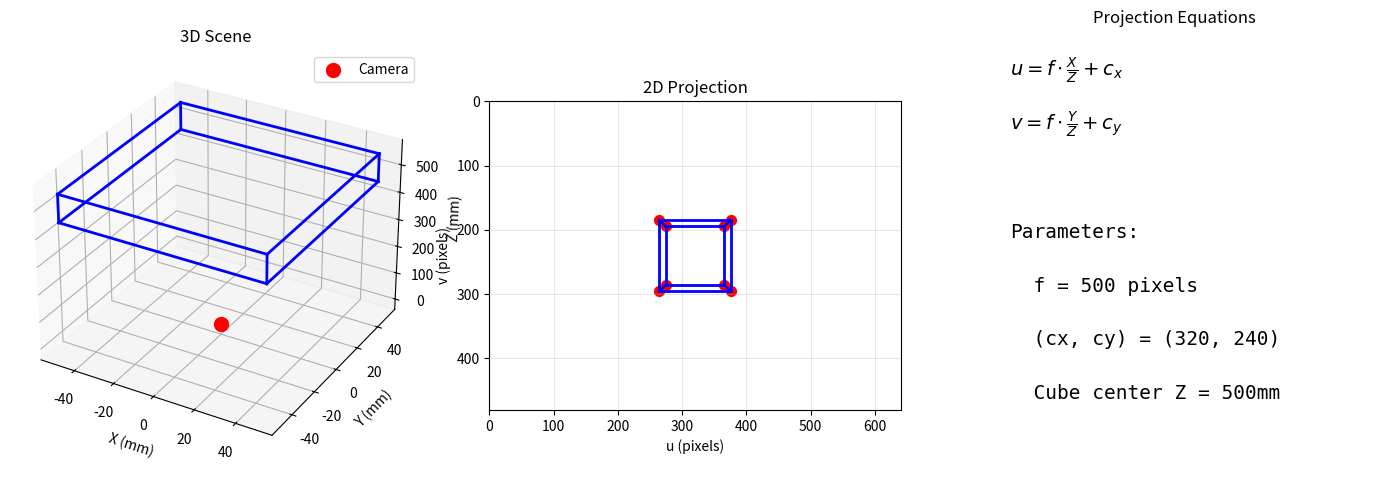
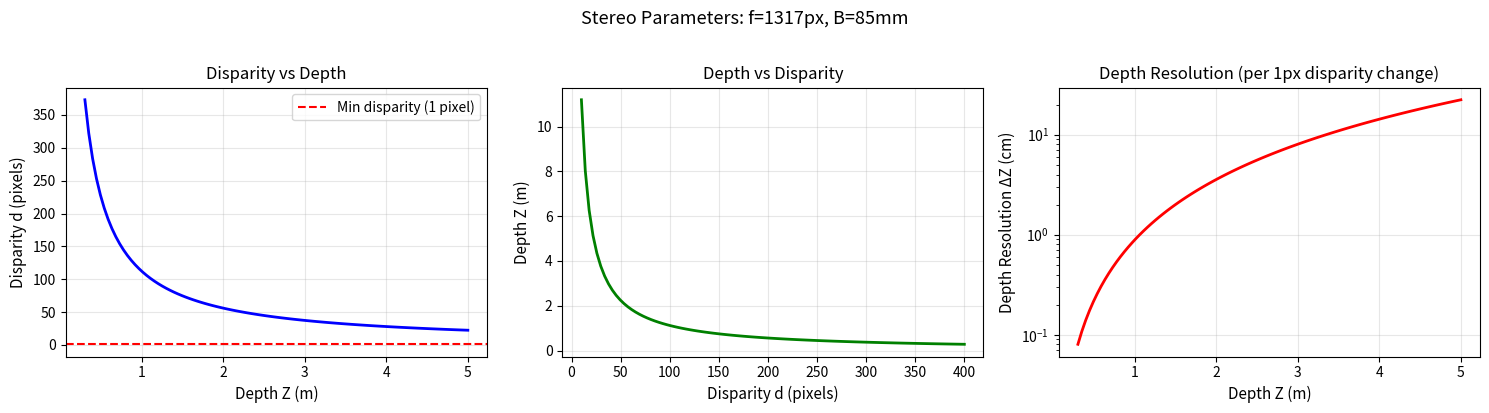
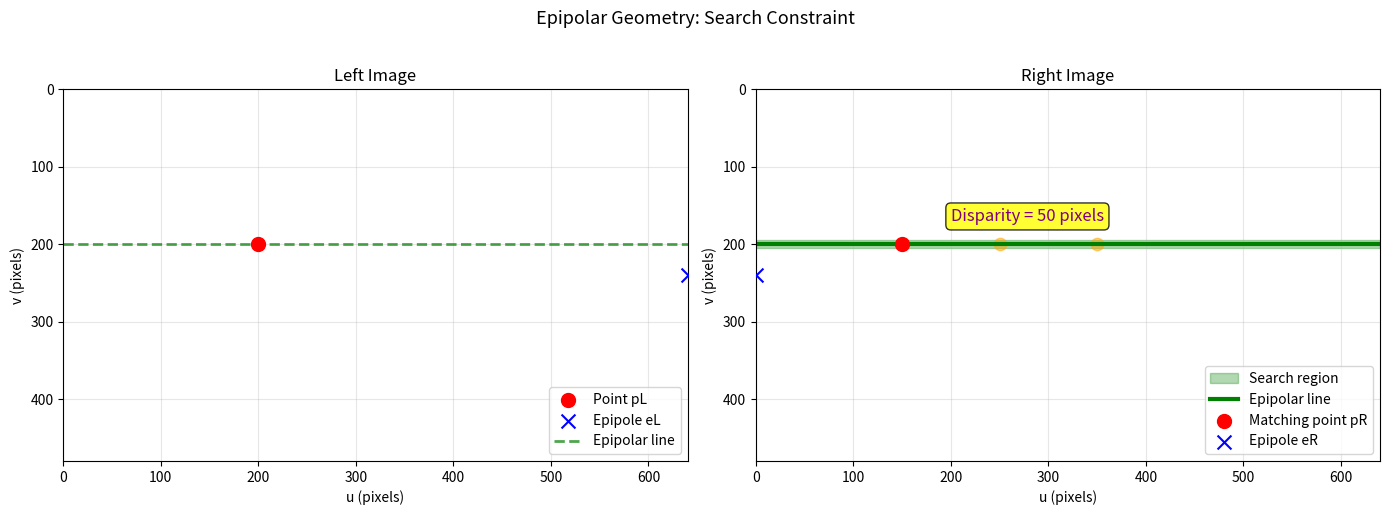
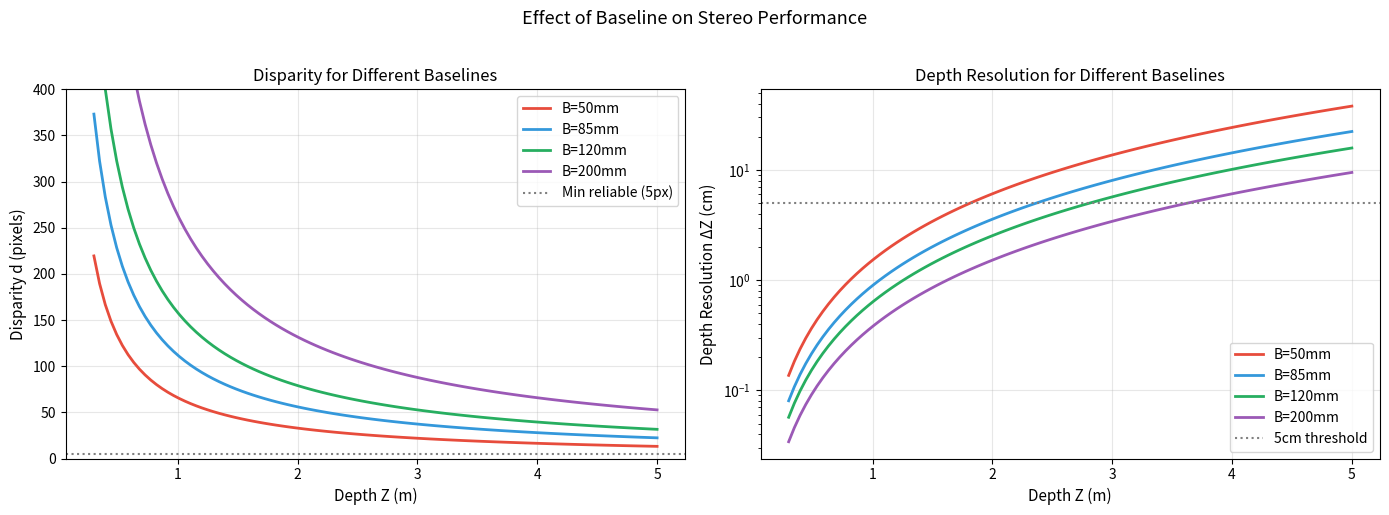
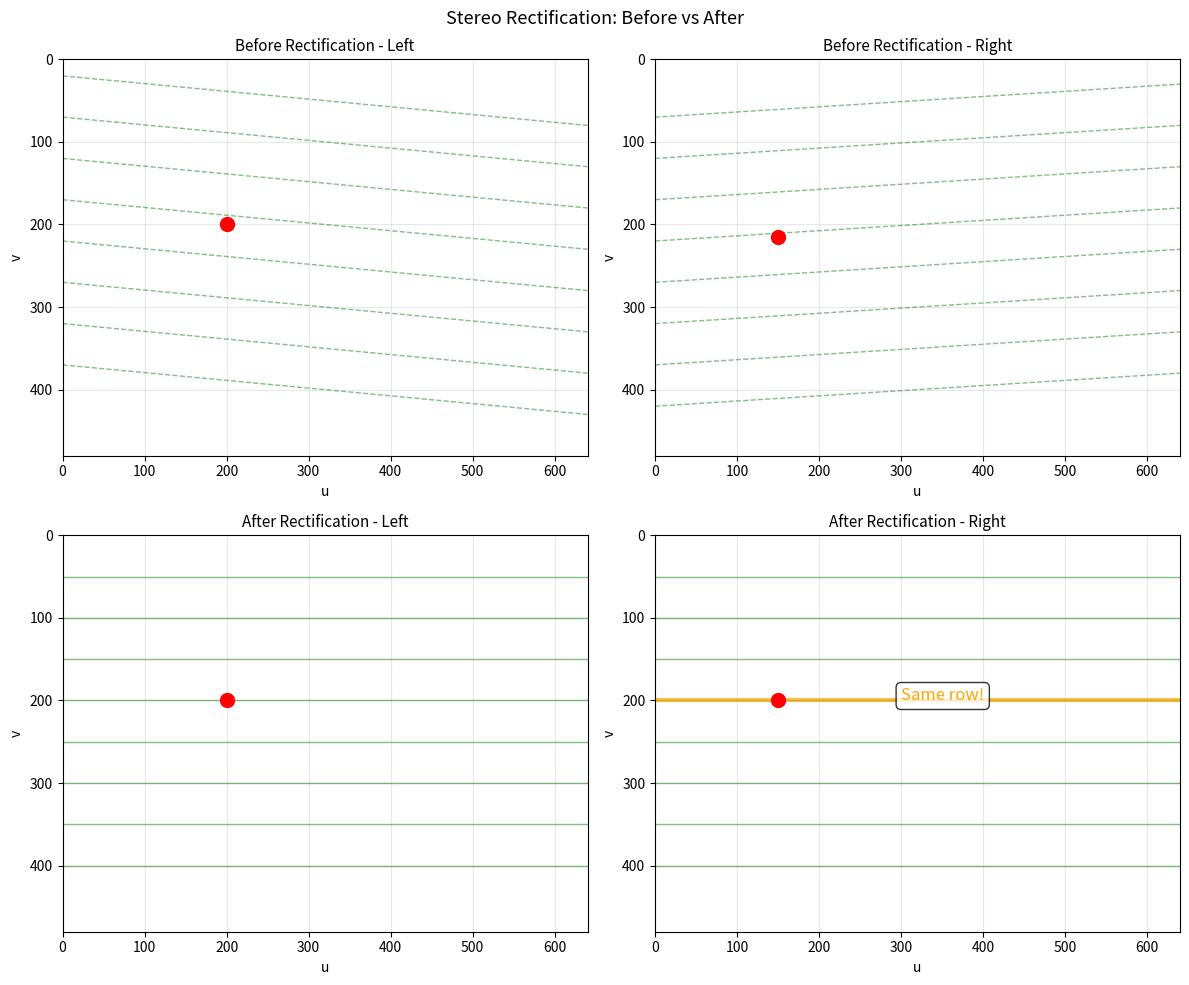

These figures' Python source, in order:
"""
theory_visualization.py
Module 01: 스테레오 비전 이론 기초 - 시각화 코드

핀홀 카메라 모델, 시차-깊이 관계, 에피폴라 기하학을 시각화합니다.
"""

import numpy as np
import matplotlib.pyplot as plt
from mpl_toolkits.mplot3d import Axes3D


def visualize_pinhole_projection():
    """핀홀 카메라 투영 원리 시각화"""
    
    # 카메라 파라미터
    f = 500  # 초점거리 (픽셀)
    cx, cy = 320, 240  # 주점
    
    # 3D 점들 (정육면체)
    cube_size = 100
    cube_center = np.array([0, 0, 500])  # 카메라 앞 500mm
    
    # 정육면체 꼭짓점
    vertices = np.array([
        [-1, -1, -1], [1, -1, -1], [1, 1, -1], [-1, 1, -1],
        [-1, -1, 1], [1, -1, 1], [1, 1, 1], [-1, 1, 1]
    ]) * cube_size / 2 + cube_center
    
    # 투영 함수
    def project(points_3d, f, cx, cy):
        """3D 점을 2D 이미지로 투영"""
        X, Y, Z = points_3d[:, 0], points_3d[:, 1], points_3d[:, 2]
        u = f * X / Z + cx
        v = f * Y / Z + cy
        return np.column_stack([u, v])
    
    projected = project(vertices, f, cx, cy)
    
    # 시각화
    fig = plt.figure(figsize=(14, 5))
    
    # 3D 뷰
    ax1 = fig.add_subplot(131, projection='3d')
    ax1.set_title('3D Scene', fontsize=12)
    
    # 정육면체 모서리
    edges = [
        [0,1], [1,2], [2,3], [3,0],  # 앞면
        [4,5], [5,6], [6,7], [7,4],  # 뒷면
        [0,4], [1,5], [2,6], [3,7]   # 연결
    ]
    
    for edge in edges:
        ax1.plot3D(*zip(vertices[edge[0]], vertices[edge[1]]), 'b-', linewidth=2)
    
    # 카메라 위치
    ax1.scatter([0], [0], [0], color='red', s=100, label='Camera')
    ax1.set_xlabel('X (mm)')
    ax1.set_ylabel('Y (mm)')
    ax1.set_zlabel('Z (mm)')
    ax1.legend()
    
    # 2D 투영 결과
    ax2 = fig.add_subplot(132)
    ax2.set_title('2D Projection', fontsize=12)
    
    for edge in edges:
        ax2.plot(*zip(projected[edge[0]], projected[edge[1]]), 'b-', linewidth=2)
    
    ax2.scatter(projected[:, 0], projected[:, 1], color='red', s=50)
    ax2.set_xlim(0, 640)
    ax2.set_ylim(480, 0)  # 이미지 좌표계 (y 반전)
    ax2.set_xlabel('u (pixels)')
    ax2.set_ylabel('v (pixels)')
    ax2.set_aspect('equal')
    ax2.grid(True, alpha=0.3)
    
    # 투영 수식
    ax3 = fig.add_subplot(133)
    ax3.axis('off')
    ax3.set_title('Projection Equations', fontsize=12)
    
    equations = [
        r'$u = f \cdot \frac{X}{Z} + c_x$',
        r'$v = f \cdot \frac{Y}{Z} + c_y$',
        '',
        f'Parameters:',
        f'  f = {f} pixels',
        f'  (cx, cy) = ({cx}, {cy})',
        f'  Cube center Z = {cube_center[2]}mm'
    ]
    
    for i, eq in enumerate(equations):
        ax3.text(0.1, 0.9 - i*0.12, eq, fontsize=14, 
                transform=ax3.transAxes, family='monospace')
    
    plt.tight_layout()
    plt.savefig('pinhole_projection.png', dpi=150, bbox_inches='tight')
    plt.show()
    print("✅ 저장됨: pinhole_projection.png")


def visualize_disparity_depth_relationship():
    """시차-깊이 관계 시각화"""
    
    # 파라미터 (USB 웹캠 기준)
    f = 1317  # 초점거리 (픽셀)
    B = 85    # 베이스라인 (mm)
    
    # 거리 범위
    Z = np.linspace(300, 5000, 100)  # 0.3m ~ 5m
    
    # 시차 계산
    d = f * B / Z
    
    # 깊이 분해능 (시차 1픽셀 변화 시)
    delta_Z = Z**2 / (f * B)
    
    fig, axes = plt.subplots(1, 3, figsize=(15, 4))
    
    # 시차 vs 깊이
    ax1 = axes[0]
    ax1.plot(Z/1000, d, 'b-', linewidth=2)
    ax1.set_xlabel('Depth Z (m)', fontsize=11)
    ax1.set_ylabel('Disparity d (pixels)', fontsize=11)
    ax1.set_title('Disparity vs Depth', fontsize=12)
    ax1.grid(True, alpha=0.3)
    ax1.axhline(y=1, color='r', linestyle='--', label='Min disparity (1 pixel)')
    ax1.legend()
    
    # 깊이 vs 시차 (역관계)
    ax2 = axes[1]
    d_range = np.linspace(10, 400, 100)
    Z_from_d = f * B / d_range
    ax2.plot(d_range, Z_from_d/1000, 'g-', linewidth=2)
    ax2.set_xlabel('Disparity d (pixels)', fontsize=11)
    ax2.set_ylabel('Depth Z (m)', fontsize=11)
    ax2.set_title('Depth vs Disparity', fontsize=12)
    ax2.grid(True, alpha=0.3)
    
    # 깊이 분해능
    ax3 = axes[2]
    ax3.semilogy(Z/1000, delta_Z/10, 'r-', linewidth=2)
    ax3.set_xlabel('Depth Z (m)', fontsize=11)
    ax3.set_ylabel('Depth Resolution ΔZ (cm)', fontsize=11)
    ax3.set_title('Depth Resolution (per 1px disparity change)', fontsize=12)
    ax3.grid(True, alpha=0.3)
    
    plt.suptitle(f'Stereo Parameters: f={f}px, B={B}mm', fontsize=13, y=1.02)
    plt.tight_layout()
    plt.savefig('disparity_depth_analysis.png', dpi=150, bbox_inches='tight')
    plt.show()
    
    # 수치 테이블 출력
    print("\n" + "="*60)
    print(f"거리별 시차 및 깊이 분해능 (f={f}px, B={B}mm)")
    print("="*60)
    print(f"{'거리(m)':<10} {'시차(px)':<12} {'분해능(cm)':<12}")
    print("-"*60)
    
    for z_m in [0.3, 0.5, 1.0, 2.0, 3.0, 5.0]:
        z_mm = z_m * 1000
        disp = f * B / z_mm
        resolution = (z_mm**2) / (f * B) / 10  # cm로 변환
        print(f"{z_m:<10.1f} {disp:<12.1f} {resolution:<12.2f}")
    
    print("\n✅ 저장됨: disparity_depth_analysis.png")


def visualize_epipolar_geometry():
    """에피폴라 기하학 시각화"""
    
    fig, axes = plt.subplots(1, 2, figsize=(14, 5))
    
    # 왼쪽 이미지
    ax1 = axes[0]
    ax1.set_xlim(0, 640)
    ax1.set_ylim(480, 0)
    ax1.set_title('Left Image', fontsize=12)
    ax1.set_xlabel('u (pixels)')
    ax1.set_ylabel('v (pixels)')
    
    # 점 pL 표시
    pL = np.array([200, 200])
    ax1.scatter(*pL, color='red', s=100, zorder=5, label='Point pL')
    
    # 에피폴 (오른쪽 카메라 중심의 투영)
    eL = np.array([640, 240])
    ax1.scatter(*eL, color='blue', s=100, marker='x', zorder=5, label='Epipole eL')
    
    # 에피폴라 라인
    ax1.plot([0, 640], [200, 200], 'g--', linewidth=2, alpha=0.7, label='Epipolar line')
    ax1.legend(loc='lower right')
    ax1.grid(True, alpha=0.3)
    
    # 오른쪽 이미지
    ax2 = axes[1]
    ax2.set_xlim(0, 640)
    ax2.set_ylim(480, 0)
    ax2.set_title('Right Image', fontsize=12)
    ax2.set_xlabel('u (pixels)')
    ax2.set_ylabel('v (pixels)')
    
    # 에피폴라 라인 (수평) - 검색 영역 표시
    ax2.axhspan(195, 205, alpha=0.3, color='green', label='Search region')
    ax2.plot([0, 640], [200, 200], 'g-', linewidth=3, label='Epipolar line')
    
    # 가능한 대응점들
    possible_pR = [(150, 200), (250, 200), (350, 200)]
    for p in possible_pR:
        ax2.scatter(*p, color='orange', s=80, alpha=0.5)
    
    # 실제 대응점
    pR = np.array([150, 200])
    ax2.scatter(*pR, color='red', s=100, zorder=5, label='Matching point pR')
    
    # 에피폴
    eR = np.array([0, 240])
    ax2.scatter(*eR, color='blue', s=100, marker='x', zorder=5, label='Epipole eR')
    
    ax2.legend(loc='lower right')
    ax2.grid(True, alpha=0.3)
    
    # 시차 표시
    disparity = pL[0] - pR[0]
    ax2.annotate(f'Disparity = {disparity} pixels', 
                xy=(200, 170), fontsize=12, color='purple',
                bbox=dict(boxstyle='round', facecolor='yellow', alpha=0.8))
    
    plt.suptitle('Epipolar Geometry: Search Constraint', fontsize=13, y=1.02)
    plt.tight_layout()
    plt.savefig('epipolar_geometry.png', dpi=150, bbox_inches='tight')
    plt.show()
    print("✅ 저장됨: epipolar_geometry.png")


def visualize_baseline_effect():
    """베이스라인이 측정 성능에 미치는 영향"""
    
    f = 1317  # 고정 초점거리
    baselines = [50, 85, 120, 200]  # mm
    Z = np.linspace(300, 5000, 100)
    
    fig, axes = plt.subplots(1, 2, figsize=(14, 5))
    
    # 시차 비교
    ax1 = axes[0]
    colors = ['#e74c3c', '#3498db', '#27ae60', '#9b59b6']
    for B, color in zip(baselines, colors):
        d = f * B / Z
        ax1.plot(Z/1000, d, linewidth=2, color=color, label=f'B={B}mm')
    
    ax1.set_xlabel('Depth Z (m)', fontsize=11)
    ax1.set_ylabel('Disparity d (pixels)', fontsize=11)
    ax1.set_title('Disparity for Different Baselines', fontsize=12)
    ax1.axhline(y=5, color='gray', linestyle=':', label='Min reliable (5px)')
    ax1.legend()
    ax1.grid(True, alpha=0.3)
    ax1.set_ylim(0, 400)
    
    # 깊이 분해능 비교
    ax2 = axes[1]
    for B, color in zip(baselines, colors):
        delta_Z = Z**2 / (f * B) / 10  # cm
        ax2.semilogy(Z/1000, delta_Z, linewidth=2, color=color, label=f'B={B}mm')
    
    ax2.set_xlabel('Depth Z (m)', fontsize=11)
    ax2.set_ylabel('Depth Resolution ΔZ (cm)', fontsize=11)
    ax2.set_title('Depth Resolution for Different Baselines', fontsize=12)
    ax2.axhline(y=5, color='gray', linestyle=':', label='5cm threshold')
    ax2.legend()
    ax2.grid(True, alpha=0.3)
    
    plt.suptitle('Effect of Baseline on Stereo Performance', fontsize=13, y=1.02)
    plt.tight_layout()
    plt.savefig('baseline_effect.png', dpi=150, bbox_inches='tight')
    plt.show()
    print("✅ 저장됨: baseline_effect.png")


def visualize_stereo_rectification():
    """스테레오 정류 전후 비교"""
    
    fig, axes = plt.subplots(2, 2, figsize=(12, 10))
    
    # 정류 전 - 왼쪽
    ax1 = axes[0, 0]
    ax1.set_xlim(0, 640)
    ax1.set_ylim(480, 0)
    ax1.set_title('Before Rectification - Left', fontsize=11)
    
    # 기울어진 에피폴라 라인들
    for y in range(50, 450, 50):
        x1, y1 = 0, y - 30
        x2, y2 = 640, y + 30
        ax1.plot([x1, x2], [y1, y2], 'g--', alpha=0.5, linewidth=1)
    
    ax1.scatter([200], [200], color='red', s=100, zorder=5)
    ax1.set_xlabel('u')
    ax1.set_ylabel('v')
    
    # 정류 전 - 오른쪽
    ax2 = axes[0, 1]
    ax2.set_xlim(0, 640)
    ax2.set_ylim(480, 0)
    ax2.set_title('Before Rectification - Right', fontsize=11)
    
    for y in range(50, 450, 50):
        x1, y1 = 0, y + 20
        x2, y2 = 640, y - 20
        ax2.plot([x1, x2], [y1, y2], 'g--', alpha=0.5, linewidth=1)
    
    ax2.scatter([150], [215], color='red', s=100, zorder=5)
    ax2.set_xlabel('u')
    ax2.set_ylabel('v')
    
    # 정류 후 - 왼쪽
    ax3 = axes[1, 0]
    ax3.set_xlim(0, 640)
    ax3.set_ylim(480, 0)
    ax3.set_title('After Rectification - Left', fontsize=11)
    
    for y in range(50, 450, 50):
        ax3.axhline(y=y, color='g', linestyle='-', alpha=0.5, linewidth=1)
    
    ax3.scatter([200], [200], color='red', s=100, zorder=5)
    ax3.set_xlabel('u')
    ax3.set_ylabel('v')
    
    # 정류 후 - 오른쪽
    ax4 = axes[1, 1]
    ax4.set_xlim(0, 640)
    ax4.set_ylim(480, 0)
    ax4.set_title('After Rectification - Right', fontsize=11)
    
    for y in range(50, 450, 50):
        ax4.axhline(y=y, color='g', linestyle='-', alpha=0.5, linewidth=1)
    
    # 같은 행에 대응점
    ax4.scatter([150], [200], color='red', s=100, zorder=5)
    ax4.axhline(y=200, color='orange', linewidth=3, alpha=0.7)
    ax4.set_xlabel('u')
    ax4.set_ylabel('v')
    
    # 연결선 (같은 행임을 강조)
    ax4.annotate('Same row!', xy=(300, 200), fontsize=12, color='orange',
                bbox=dict(boxstyle='round', facecolor='white', alpha=0.8))
    
    for ax in axes.flat:
        ax.grid(True, alpha=0.3)
    
    plt.suptitle('Stereo Rectification: Before vs After', fontsize=13)
    plt.tight_layout()
    plt.savefig('stereo_rectification.png', dpi=150, bbox_inches='tight')
    plt.show()
    print("✅ 저장됨: stereo_rectification.png")


def calculate_depth_from_disparity(d, f=1317, B=85):
    """
    시차로부터 깊이 계산
    
    Parameters:
    - d: 시차 (픽셀)
    - f: 초점거리 (픽셀, default: 1317)
    - B: 베이스라인 (mm, default: 85)
    
    Returns:
    - Z: 깊이 (mm)
    """
    if d <= 0:
        return float('inf')
    return f * B / d


def calculate_disparity_from_depth(Z, f=1317, B=85):
    """
    깊이로부터 시차 계산
    
    Parameters:
    - Z: 깊이 (mm)
    - f: 초점거리 (픽셀, default: 1317)
    - B: 베이스라인 (mm, default: 85)
    
    Returns:
    - d: 시차 (픽셀)
    """
    if Z <= 0:
        return float('inf')
    return f * B / Z


def print_stereo_parameters_analysis():
    """스테레오 파라미터 분석 결과 출력"""
    
    print("\n" + "="*70)
    print("USB 웹캠 스테레오 시스템 파라미터 분석")
    print("="*70)
    
    # 기본 파라미터
    resolution = (1920, 1080)
    sensor_size = (3.6, 2.7)  # 1/4" 센서 (mm)
    fov_h = 72  # 수평 FOV (도)
    baseline = 85  # mm
    
    # 초점거리 계산
    f_mm = (sensor_size[0] / 2) / np.tan(np.radians(fov_h / 2))
    f_pixel = f_mm * (resolution[0] / sensor_size[0])
    
    print(f"\n[카메라 스펙]")
    print(f"  해상도: {resolution[0]} x {resolution[1]}")
    print(f"  센서 크기: {sensor_size[0]} x {sensor_size[1]} mm")
    print(f"  수평 FOV: {fov_h}°")
    print(f"  베이스라인: {baseline} mm")
    
    print(f"\n[계산된 파라미터]")
    print(f"  초점거리: {f_mm:.2f} mm = {f_pixel:.0f} pixels")
    
    print(f"\n[거리별 성능]")
    print(f"{'거리(m)':<10} {'시차(px)':<12} {'분해능(cm)':<12} {'최대 오차(cm)':<15}")
    print("-"*50)
    
    for z_m in [0.3, 0.5, 1.0, 2.0, 3.0, 5.0]:
        z_mm = z_m * 1000
        disp = f_pixel * baseline / z_mm
        resolution_cm = (z_mm**2) / (f_pixel * baseline) / 10
        max_error = resolution_cm  # 1픽셀 오차 가정
        print(f"{z_m:<10.1f} {disp:<12.1f} {resolution_cm:<12.2f} ±{max_error:<14.2f}")
    
    print("\n[권장 사용 범위]")
    print(f"  최적 범위: 0.5m ~ 2.0m")
    print(f"  사용 가능: 0.3m ~ 3.0m")
    print(f"  참고용: 3.0m ~ 5.0m")


if __name__ == "__main__":
    print("=" * 60)
    print("Module 01: 스테레오 비전 이론 시각화")
    print("=" * 60)
    
    # 파라미터 분석
    print_stereo_parameters_analysis()
    
    print("\n" + "-"*60)
    print("시각화 생성 중...")
    print("-"*60)
    
    print("\n[1/5] 핀홀 카메라 투영 시각화...")
    visualize_pinhole_projection()
    
    print("\n[2/5] 시차-깊이 관계 분석...")
    visualize_disparity_depth_relationship()
    
    print("\n[3/5] 에피폴라 기하학 시각화...")
    visualize_epipolar_geometry()
    
    print("\n[4/5] 베이스라인 영향 분석...")
    visualize_baseline_effect()
    
    print("\n[5/5] 스테레오 정류 시각화...")
    visualize_stereo_rectification()
    
    print("\n" + "="*60)
    print("✅ 모든 시각화 완료!")
    print("="*60)
    print("\n생성된 파일:")
    print("  - pinhole_projection.png")
    print("  - disparity_depth_analysis.png")
    print("  - epipolar_geometry.png")
    print("  - baseline_effect.png")
    print("  - stereo_rectification.png")
